Labelled photos from "datasets", an image-classification folder in ncwillis/Computer-Vision---Hand-Gesture-Recognition. The possible labels are: fist, ok train, peace, rad, thumbs up, wave.

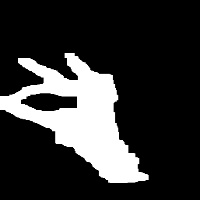
Label: ok train

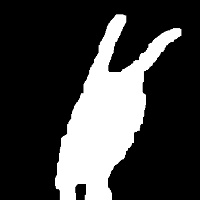
Label: peace

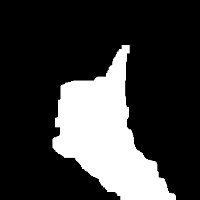
Label: thumbs up

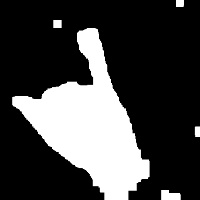
Label: rad

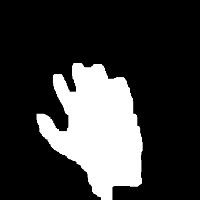
Label: wave

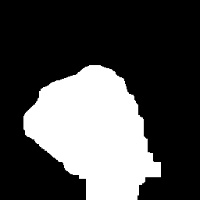
Label: fist
